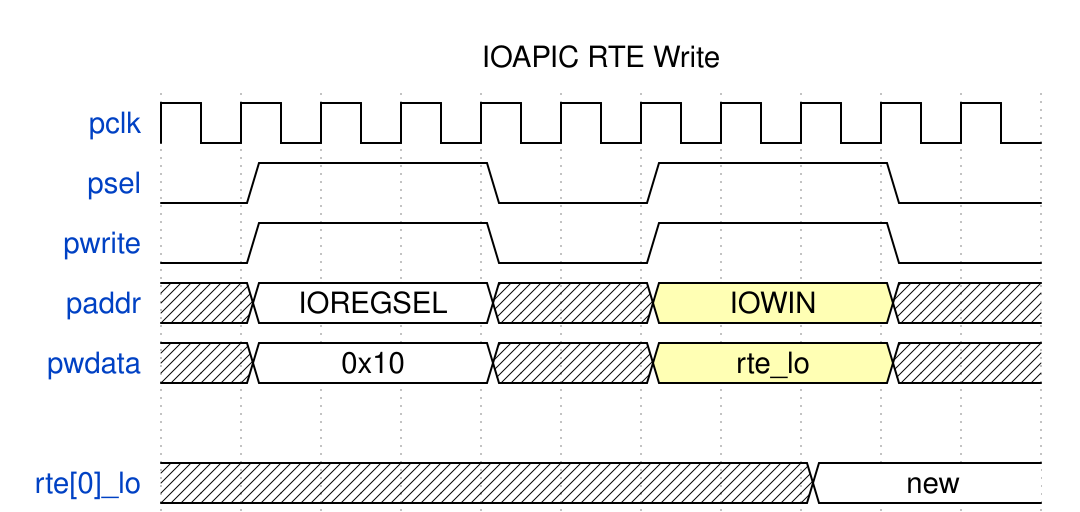

Write the WaveJSON whose rendering is this waveform diagram.

{
  "signal": [
    {"name": "pclk", "wave": "p.........."},
    {"name": "psel", "wave": "01..0.1..0."},
    {"name": "pwrite", "wave": "01..0.1..0."},
    {"name": "paddr", "wave": "x2..x.3..x.", "data": ["IOREGSEL", "IOWIN"]},
    {"name": "pwdata", "wave": "x2..x.3..x.", "data": ["0x10", "rte_lo"]},
    {},
    {"name": "rte[0]_lo", "wave": "x.......2..", "data": ["new"]}
  ],
  "head": {"text": "IOAPIC RTE Write"}
}
